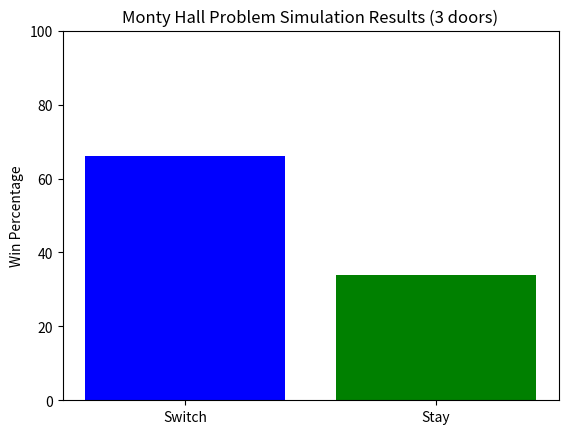

Python code for this plot: (Note: this script raises an exception after producing the figure.)
"""
Monty Hall Simulation Script

Author: Wilmer Leon
Contact: https://www.linkedin.com/in/wilmer-leon/

Description:
This script simulates the Monty Hall problem, a classic probability puzzle.
It demonstrates the win rates for both switching doors and staying with the
original choice. The script supports a configurable number of trials and
visualizes the results using matplotlib.


Dependencies:
- Python 3.6 or higher
- `random` package (built-in)
- `matplotlib` package (install with `pip install matplotlib`)
- `argparse` package (built-in)
"""

import random
import matplotlib.pyplot as plt
import argparse

def run_simulation(num_doors=3, num_trials=10000):
    """
    Runs the Monty Hall simulation.

    Args:
        num_doors (int): The number of doors in the simulation.
        num_trials (int): The number of trials to run.

    Returns:
        tuple: A tuple containing the win percentages for switching and not switching.
    """
    switch_wins = 0
    stay_wins = 0

    for _ in range(num_trials):
        # Randomly choose the door with the prize
        winning_door = random.randint(0, num_doors - 1)

        # Player makes an initial choice
        player_choice = random.randint(0, num_doors - 1)

        # Host opens a door that is not the winning door and not the player's choice
        available_doors = [i for i in range(num_doors) if i != winning_door and i != player_choice]
        host_choice = random.choice(available_doors)

        # Player switches to the remaining door
        switch_choice = [i for i in range(num_doors) if i != player_choice and i != host_choice][0]

        # Determine if the player won by switching
        if switch_choice == winning_door:
            switch_wins += 1

        # Determine if the player won by staying
        if player_choice == winning_door:
            stay_wins += 1

    # Calculate win percentages
    switch_win_percentage = (switch_wins / num_trials) * 100
    stay_win_percentage = (stay_wins / num_trials) * 100

    return switch_win_percentage, stay_win_percentage


def plot_results(switch_win_percentage, stay_win_percentage, num_doors):
    """
    Plots the results of the Monty Hall simulation.

    Args:
        switch_win_percentage (float): The win percentage for switching.
        stay_win_percentage (float): The win percentage for staying.
        num_doors (int): The number of doors used in the simulation.
    """
    labels = ['Switch', 'Stay']
    win_percentages = [switch_win_percentage, stay_win_percentage]

    plt.bar(labels, win_percentages, color=['blue', 'green'])
    plt.ylabel('Win Percentage')
    plt.title(f'Monty Hall Problem Simulation Results ({num_doors} doors)')
    plt.ylim(0, 100)
    plt.savefig(f'/Users/wleon/Dropbox/_Back2Bits/TheMontyHallProblem/images/vscode_{num_doors}_doors.jpg')
    plt.close()


def main():
    """
    Main function to run the Monty Hall simulation and plot the results.
    """
    parser = argparse.ArgumentParser(description="Simulate the Monty Hall problem.")
    parser.add_argument("-i", "--interactive", action="store_true", help="Run in interactive mode.")
    args = parser.parse_args()

    if args.interactive:
        while True:
            print("\nMonty Hall Problem Simulation")
            print("1. Run with 3 doors")
            print("2. Run with 10 doors")
            print("3. Run with 1000 doors")
            print("4. Run All")
            print("5. Quit")

            choice = input("Enter your choice (1-5): ")

            if choice == '1':
                num_doors = 3
                switch_win_percentage, stay_win_percentage = run_simulation(num_doors=num_doors)

                print(f"\nMonty Hall Simulation Results ({num_doors} doors):")
                print(f"Switching win percentage: {switch_win_percentage:.2f}%")
                print(f"Staying win percentage: {stay_win_percentage:.2f}%")

                plot_results(switch_win_percentage, stay_win_percentage, num_doors)
            elif choice == '2':
                num_doors = 10
                switch_win_percentage, stay_win_percentage = run_simulation(num_doors=num_doors)

                print(f"\nMonty Hall Simulation Results ({num_doors} doors):")
                print(f"Switching win percentage: {switch_win_percentage:.2f}%")
                print(f"Staying win percentage: {stay_win_percentage:.2f}%")

                plot_results(switch_win_percentage, stay_win_percentage,num_doors)
            elif choice == '3':
                num_doors = 1000
                switch_win_percentage, stay_win_percentage = run_simulation(num_doors=num_doors)

                print(f"\nMonty Hall Simulation Results ({num_doors} doors):")
                print(f"Switching win percentage: {switch_win_percentage:.2f}%")
                print(f"Staying win percentage: {stay_win_percentage:.2f}%")

                plot_results(switch_win_percentage, stay_win_percentage,num_doors)
            elif choice == '4':
                doors_options = [3, 10, 1000]
                for num_doors in doors_options:
                    switch_win_percentage, stay_win_percentage = run_simulation(num_doors=num_doors)

                    print(f"\nMonty Hall Simulation Results ({num_doors} doors):")
                    print(f"Switching win percentage: {switch_win_percentage:.2f}%")
                    print(f"Staying win percentage: {stay_win_percentage:.2f}%")

                    plot_results(switch_win_percentage, stay_win_percentage, num_doors)
            elif choice == '5':
                break
            else:
                print("Invalid choice. Please enter a number between 1 and 5.")
                continue
    else:
        switch_win_percentage, stay_win_percentage = run_simulation()

        print("\nMonty Hall Simulation Results (3 doors):")
        print(f"Switching win percentage: {switch_win_percentage:.2f}%")
        print(f"Staying win percentage: {stay_win_percentage:.2f}%")

        plot_results(switch_win_percentage, stay_win_percentage, 3)


if __name__ == "__main__":
    main()
